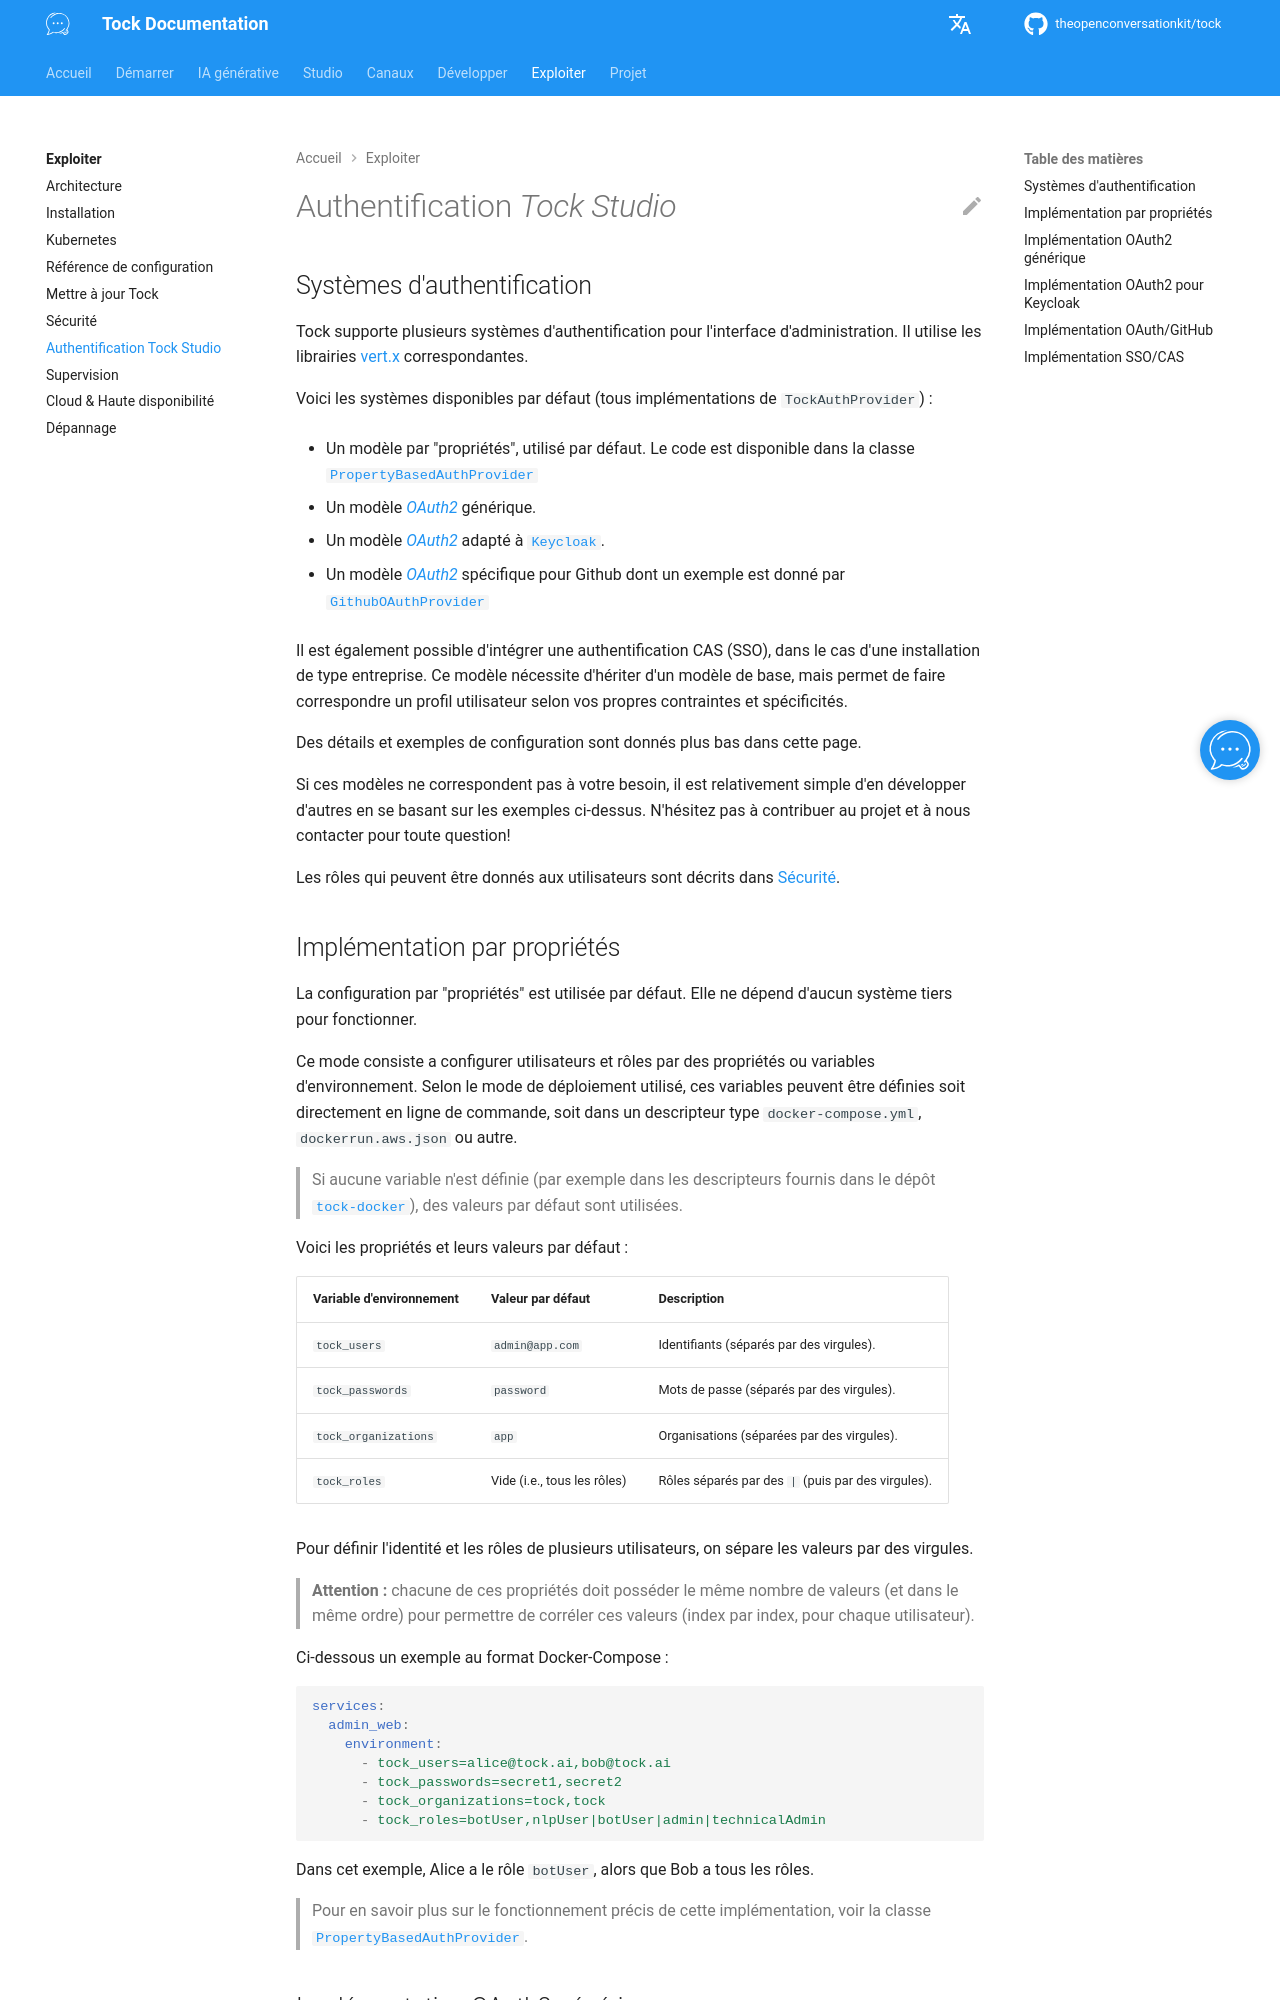

repository: theopenconversationkit/tock · page: master/fr/operate/authentication.html · generator: mkdocs

---
title: Authentification Tock Studio
description: "Configurer l'authentification de Tock Studio : propriétés, OAuth2 (Keycloak, GitHub) ou CAS."
---

# Authentification _Tock Studio_

## Systèmes d'authentification

Tock supporte plusieurs systèmes d'authentification pour l'interface d'administration.
Il utilise les librairies [vert.x](https://vertx.io/docs/vertx-auth-common/java/) correspondantes.

Voici les systèmes disponibles par défaut (tous implémentations de `TockAuthProvider`) :

- Un modèle par "propriétés", utilisé par défaut.
  Le code est disponible dans la classe [`PropertyBasedAuthProvider`](https://github.com/theopenconversationkit/tock/blob/master/shared/src/main/kotlin/security/auth/PropertyBasedAuthProvider.kt)

- Un modèle [_OAuth2_](https://oauth.net/2/) générique.

- Un modèle [_OAuth2_](https://oauth.net/2/) adapté à [`Keycloak`](https://www.keycloak.org/).

- Un modèle [_OAuth2_](https://oauth.net/2/) spécifique pour Github dont un exemple est donné par [`GithubOAuthProvider`](https://github.com/theopenconversationkit/tock/blob/master/shared/src/main/kotlin/security/auth/GithubOAuthProvider.kt)

Il est également possible d'intégrer une authentification CAS (SSO), dans le cas d'une installation de type entreprise.
Ce modèle nécessite d'hériter d'un modèle de base, mais permet de faire correspondre un profil utilisateur selon vos
propres contraintes et spécificités.

Des détails et exemples de configuration sont donnés plus bas dans cette page.

Si ces modèles ne correspondent pas à votre besoin, il est relativement simple d'en développer d'autres
en se basant sur les exemples ci-dessus. N'hésitez pas à contribuer au projet et à nous contacter pour toute question!

Les rôles qui peuvent être donnés aux utilisateurs sont décrits dans [Sécurité](security.md#roles).

## Implémentation par propriétés

La configuration par "propriétés" est utilisée par défaut. Elle ne dépend d'aucun système tiers
pour fonctionner.

Ce mode consiste a configurer utilisateurs et rôles par des propriétés ou variables d'environnement.
Selon le mode de déploiement utilisé, ces variables peuvent être définies soit directement en ligne de commande,
soit dans un descripteur type `docker-compose.yml`, `dockerrun.aws.json` ou autre.

> Si aucune variable n'est définie (par exemple dans les descripteurs fournis dans le dépôt
> [`tock-docker`](https://github.com/theopenconversationkit/tock-docker)), des valeurs par défaut sont utilisées.

Voici les propriétés et leurs valeurs par défaut :

| Variable d'environnement | Valeur par défaut         | Description                                    |
|--------------------------|---------------------------|------------------------------------------------|
| `tock_users`             | `admin@app.com`           | Identifiants (séparés par des virgules).       |
| `tock_passwords`         | `password`                | Mots de passe (séparés par des virgules).      |
| `tock_organizations`     | `app`                     | Organisations (séparées par des virgules).     |
| `tock_roles`             | Vide (i.e., tous les rôles)| Rôles séparés par des `|` (puis par des virgules). |


Pour définir l'identité et les rôles de plusieurs utilisateurs, on sépare les valeurs par des virgules.

> **Attention :** chacune de ces propriétés doit posséder le même nombre de valeurs (et dans le même ordre) pour
> permettre de corréler ces valeurs (index par index, pour chaque utilisateur).

Ci-dessous un exemple au format Docker-Compose :

```yaml
services:
  admin_web:
    environment:
      - tock_users=alice@tock.ai,bob@tock.ai
      - tock_passwords=secret1,secret2
      - tock_organizations=tock,tock
      - tock_roles=botUser,nlpUser|botUser|admin|technicalAdmin
```

Dans cet exemple, Alice a le rôle `botUser`, alors que Bob a tous les rôles.

> Pour en savoir plus sur le fonctionnement précis de cette implémentation, voir la classe
> [`PropertyBasedAuthProvider`](https://github.com/theopenconversationkit/tock/blob/master/shared/src/main/kotlin/security/auth/PropertyBasedAuthProvider.kt).
